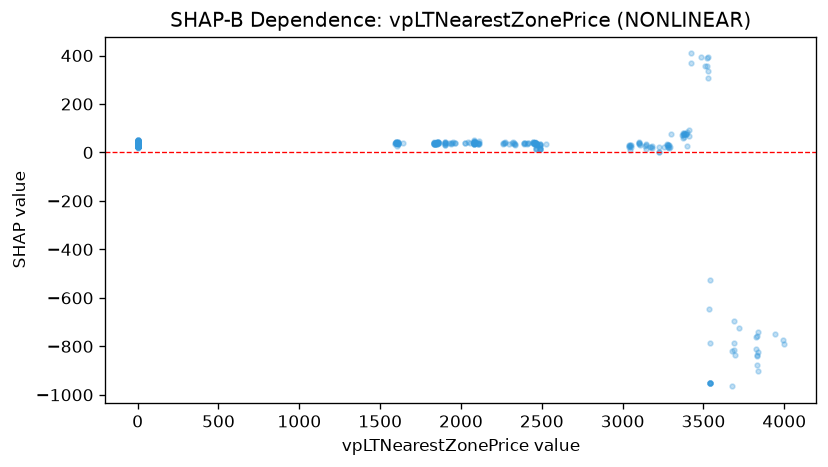

Source data for this figure (header and first rows):
feature_value, shap_value
1608, 39.24
1608, 36.77
1595, 41.48
1595, 39.09
1609, 36.43
1609, 38.48
1602, 43.35
1595, 37.19
1595, 38.15
0.0, 38.27
1594, 37.82
1595, 38.83
0.0, 36.03
0.0, 35.15
0.0, 37.05
1609, 43.8
0.0, 44.22
1609, 37.05
1610, 42.71
1610, 36.95
0.0, 41.42
0.0, 42.72
0.0, 37.88
1593, 36.46
1601, 39.1
1602, 39.17
1598, 42.79
1603, 27.65
1599, 44.22
0.0, 41.16
0.0, 36.02
0.0, 38.21
1643, 39.08
0.0, 38.65
0.0, 40.87
0.0, 35.48
0.0, 39.45
0.0, 37.91
0.0, 41.79
0.0, 35.32
0.0, 39.07
0.0, 38.48
0.0, 44.74
0.0, 38.65
0.0, 49.92
0.0, 49.92
0.0, 49.92
0.0, 49.92
0.0, 49.92
0.0, 39.76
0.0, 39.03
0.0, 39.35
0.0, 39.81
0.0, 36.19
0.0, 31.83
0.0, 43.71
0.0, 36.54
0.0, 38.02
0.0, 40.3
0.0, 41.87
... 811 more rows
